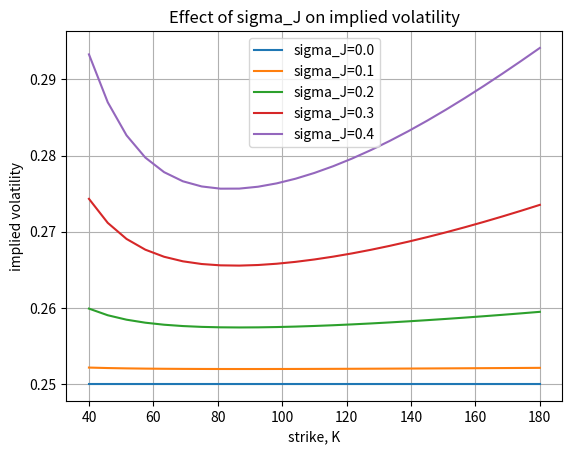
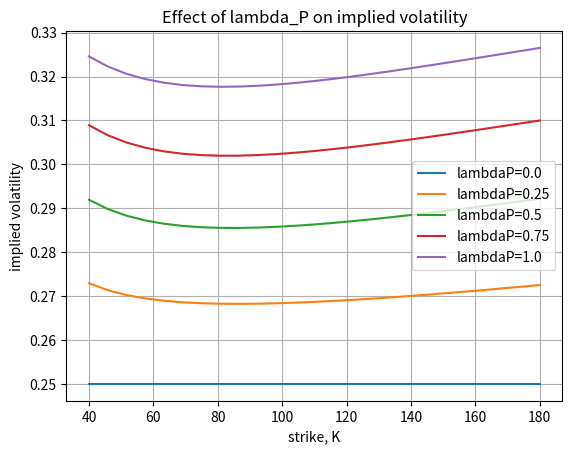
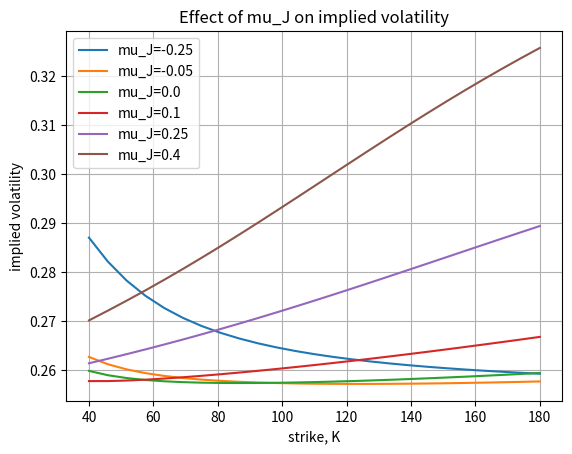

Source code (Python) for these figures, in order:
#%%
"""
Created on Thu Nov 30 2018
Merton Model and implied volatilities obtained with the COS method
@author: Lech A. Grzelak
"""
import numpy as np
import matplotlib.pyplot as plt
import scipy.stats as st
import enum 
import scipy.optimize as optimize
import math

# Set i= imaginary number

i   = np.complex128(0.0,1.0)

# This class defines puts and calls

class OptionType(enum.Enum):
    CALL = 1.0
    PUT = -1.0
    
# Black-Scholes call option price

def BS_Call_Option_Price(CP,S_0,K,sigma,tau,r):
    
    K = np.array(K).reshape([len(K),1])
    d1    = (np.log(S_0 / K) + (r + 0.5 * np.power(sigma,2.0)) 
    * tau) / (sigma * np.sqrt(tau))
    d2    = d1 - sigma * np.sqrt(tau)
    if CP == OptionType.CALL:
        value = st.norm.cdf(d1) * S_0 - st.norm.cdf(d2) * K * np.exp(-r * tau)
    elif CP == OptionType.PUT:
        value = st.norm.cdf(-d2) * K * np.exp(-r * tau) - st.norm.cdf(-d1)*S_0
    return value

# Implied volatility method

def ImpliedVolatility(CP,marketPrice,K,T,S_0,r,initialVol = 0.4):
    func = lambda sigma: np.power(BS_Call_Option_Price(CP,S_0,K,sigma,T,r) \
                                  - marketPrice, 1.0)
    impliedVol = optimize.newton(func, initialVol, tol=1e-7)
    
    return impliedVol

def MertonCallPrice(CP,S0,K,r,tau,muJ,sigmaJ,sigma,lambdaP):
    X0  = np.log(S0)

    # Term for E(exp(J)-1)

    helpExp = np.exp(muJ + 0.5 * sigmaJ * sigmaJ) - 1.0
           
    # Analytic representation for the Merton model option price

    muX     = lambda n: X0 + (r - lambdaP * helpExp - 0.5 * sigma * sigma) \
    * tau + n * muJ
    sigmaX  = lambda n: np.sqrt(sigma * sigma + n * sigmaJ * sigmaJ / tau) 
    d1      = lambda n: (np.log(S0/K) + (r - lambdaP * helpExp - 0.5*sigma * sigma \
            + np.power(sigmaX(n),2.0)) * tau + n * muJ) / (sigmaX(n) * np.sqrt(tau))
    d2      = lambda n: d1(n) - sigmaX(n) * np.sqrt(tau)
    value_n = lambda n: np.exp(muX(n) + 0.5*np.power(sigmaX(n),2.0)*tau)\
            * st.norm.cdf(d1(n)) - K *st.norm.cdf(d2(n))
    
    # Option value calculation, it is an infinite sum but we truncate at 20

    valueExact = value_n(0.0)
    kidx = range(1,20)
    for k in kidx:
        valueExact += np.power(lambdaP * tau, k)*value_n(k) / math.factorial(k)
    valueExact *= np.exp(-r*tau) * np.exp(-lambdaP * tau)
    return valueExact


def mainCalculation():
    CP  = OptionType.CALL
    S0  = 100
    r   = 0.0
    tau = 2
    
    K = np.linspace(40,180,25)
    K = np.array(K).reshape([len(K),1])

    sigma  = 0.25
    muJ    = 0.0
    sigmaJ = 0.2
    lambdaP    = 0.1 # jump intensity
     
    # Effect of sigmaJ

    plt.figure(1)
    plt.grid()
    plt.xlabel('strike, K')
    plt.ylabel('implied volatility')
    plt.title(f"Effect of sigma_J on implied volatility")
    sigmaJV =[0.0, 0.1, 0.2, 0.3, 0.4]
    legend = []
    for sigmaJtemp in sigmaJV:    

        # Evaluate the Merton model

        valueExact = MertonCallPrice(CP,S0,K,r,tau,muJ,sigmaJtemp,sigma,lambdaP)
        
        # Implied volatilities

        IV =np.zeros([len(K),1])
        for idx in range(0,len(K)):
            IV[idx] = ImpliedVolatility(CP,valueExact[idx],K[idx],tau,S0,r)
        plt.plot(K,IV)
        legend.append('sigma_J={0}'.format(sigmaJtemp))
    plt.legend(legend)
    
      # Effect of xi_P

    plt.figure(2)
    plt.grid()
    plt.xlabel('strike, K')
    plt.ylabel('implied volatility')
    plt.title(f"Effect of lambda_P on implied volatility")
    #sigmaJ = 0.25
    #muJ    = 0.0
    lambdaPV   = [0.0, 0.25, 0.5, 0.75, 1.0]
    legend = []
    for lambdaPtemp in lambdaPV:    

        # Evaluate the Merton model

        valueExact = MertonCallPrice(CP,S0,K,r,tau,muJ,sigmaJ,sigma,lambdaPtemp)
        
        # Implied volatilities

        IV =np.zeros([len(K),1])
        for idx in range(0,len(K)):
            IV[idx] = ImpliedVolatility(CP,valueExact[idx],K[idx],tau,S0,r,0.3)
        
        #plt.figure()
        plt.plot(K,IV)
        legend.append('lambdaP={0}'.format(lambdaPtemp))
    plt.legend(legend)
    
     # Effect of mu_J

    plt.figure(3)
    plt.grid()
    plt.title(f"Effect of mu_J on implied volatility")
    plt.xlabel('strike, K')
    plt.ylabel('implied volatility')
    #sigmaJ = 0.25
    #xiP    = 0.5
    muJV = [-0.25, -0.05, 0.0, 0.1, 0.25, 0.4]
    legend = []
    for muJtemp in muJV:    

        # Evaluate the Merton model

        valueExact = MertonCallPrice(CP,S0,K,r,tau,muJtemp,sigmaJ,sigma,lambdaP)
        
        # Implied volatilities

        IV =np.zeros([len(K),1])
        for idx in range(0,len(K)):
            IV[idx] = ImpliedVolatility(CP,valueExact[idx],K[idx],tau,S0,r)
        plt.plot(K,IV)
        legend.append('mu_J={0}'.format(muJtemp))
    plt.legend(legend)
    
      
mainCalculation()
